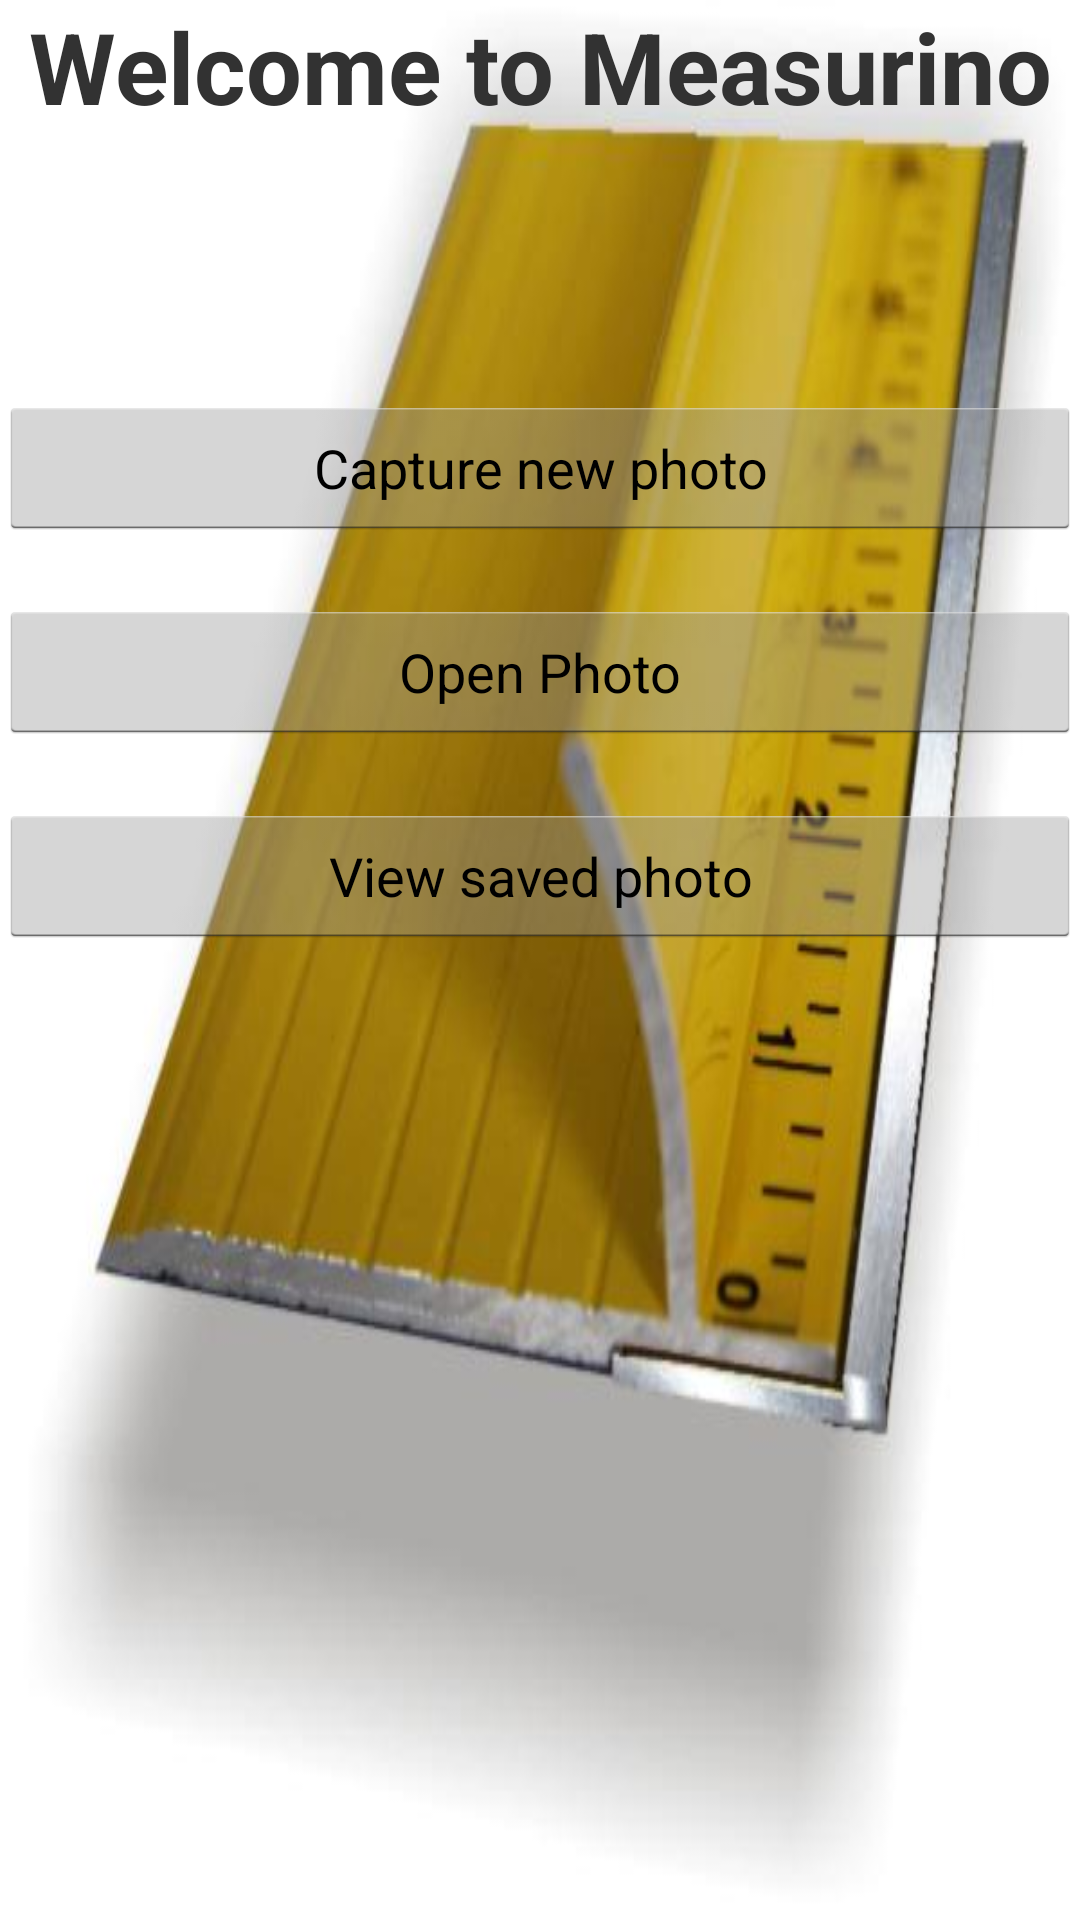

This screen was rendered from an Android layout file. Write that file and the resources it references.
<!-- AndroidManifest.xml: application theme AppTheme -->
<!-- res/layout/activity_main.xml -->
<LinearLayout xmlns:android="http://schemas.android.com/apk/res/android"
    xmlns:tools="http://schemas.android.com/tools"
    android:id="@+id/LinearLayout1"
    android:layout_width="match_parent"
    android:layout_height="match_parent"
    android:orientation="vertical"
    android:paddingBottom="@dimen/activity_vertical_margin"
    android:paddingLeft="@dimen/activity_horizontal_margin"
    android:paddingRight="@dimen/activity_horizontal_margin"
    android:paddingTop="@dimen/activity_vertical_margin"
    tools:context="com.naruto.measurino.MainActivity" 
    android:background="@drawable/back">

    <TextView
        android:id="@+id/widthTextView"
        android:layout_width="match_parent"
        android:layout_height="wrap_content"
        android:layout_gravity="center_horizontal"
        android:text="Welcome to Measurino"
        android:textSize="16pt"
        android:textStyle="bold"
        android:gravity="center_horizontal" />

    <Button
        android:id="@+id/test1"
        android:layout_width="match_parent"
        android:layout_height="wrap_content"
        android:layout_marginTop="20dp"
        android:text="For Testing" 
        android:visibility="invisible"/>

    <Button
        android:id="@+id/capturePhotoButton"
        android:layout_width="match_parent"
        android:layout_height="wrap_content"
        android:layout_gravity="center_horizontal"
        android:layout_marginTop="20dp"
        android:text="Capture new photo" />

    <Button
        android:id="@+id/openPhotoButton"
        android:layout_width="match_parent"
        android:layout_height="wrap_content"
        android:layout_marginTop="20dp"
        android:text="Open Photo" />

    <Button
        android:id="@+id/viewPhotoButton"
        android:layout_width="match_parent"
        android:layout_height="wrap_content"
        android:layout_gravity="center_horizontal"
        android:layout_marginTop="20dp"
        android:text="View saved photo" />

</LinearLayout>
<!-- resources referenced by this layout -->
<resources>
  <!-- drawable back: jpg bitmap (drawable-mdpi, 20031 bytes) -->
  <style name="AppTheme" parent="AppBaseTheme">
          
      </style>
  <style name="AppBaseTheme" parent="android:Theme.Light">
          
      </style>
</resources>
